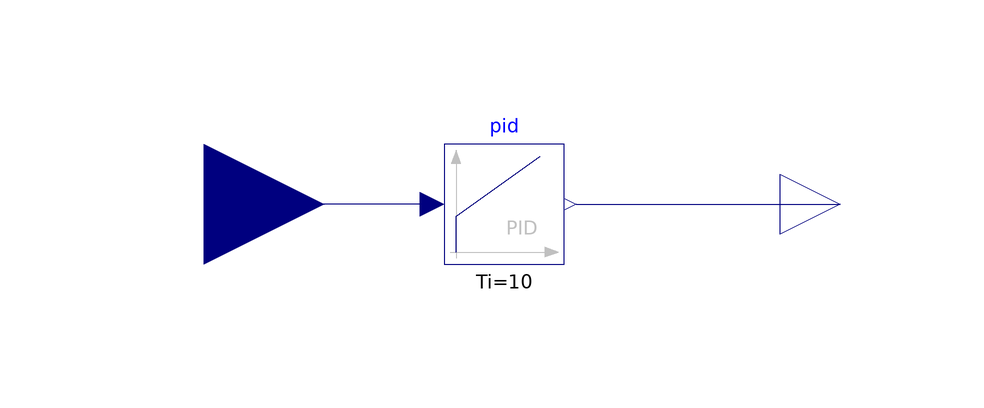

The component connection diagram of the Modelica model below, drawn from its own Placement and Line annotations.

model PIDcontrollerOM
  Modelica.Blocks.Continuous.PID pid( Ti = 10, k = 10)  annotation(
    Placement(visible = true, transformation(origin = {0, 0}, extent = {{-10, -10}, {10, 10}}, rotation = 0)));
  Modelica.Blocks.Interfaces.RealInput u annotation(
    Placement(visible = true, transformation(origin = {-50, 0}, extent = {{-20, -20}, {20, 20}}, rotation = 0), iconTransformation(origin = {-50, 0}, extent = {{-20, -20}, {20, 20}}, rotation = 0)));
  Modelica.Blocks.Interfaces.RealOutput y annotation(
    Placement(visible = true, transformation(origin = {56, 0}, extent = {{-10, -10}, {10, 10}}, rotation = 0), iconTransformation(origin = {56, 0}, extent = {{-10, -10}, {10, 10}}, rotation = 0)));
equation
  connect(pid.u, u) annotation(
    Line(points = {{-12, 0}, {-50, 0}}, color = {0, 0, 127}));
  connect(pid.y, y) annotation(
    Line(points = {{12, 0}, {56, 0}}, color = {0, 0, 127}));
  annotation(
    uses(Modelica(version = "4.0.0")));
end PIDcontrollerOM;